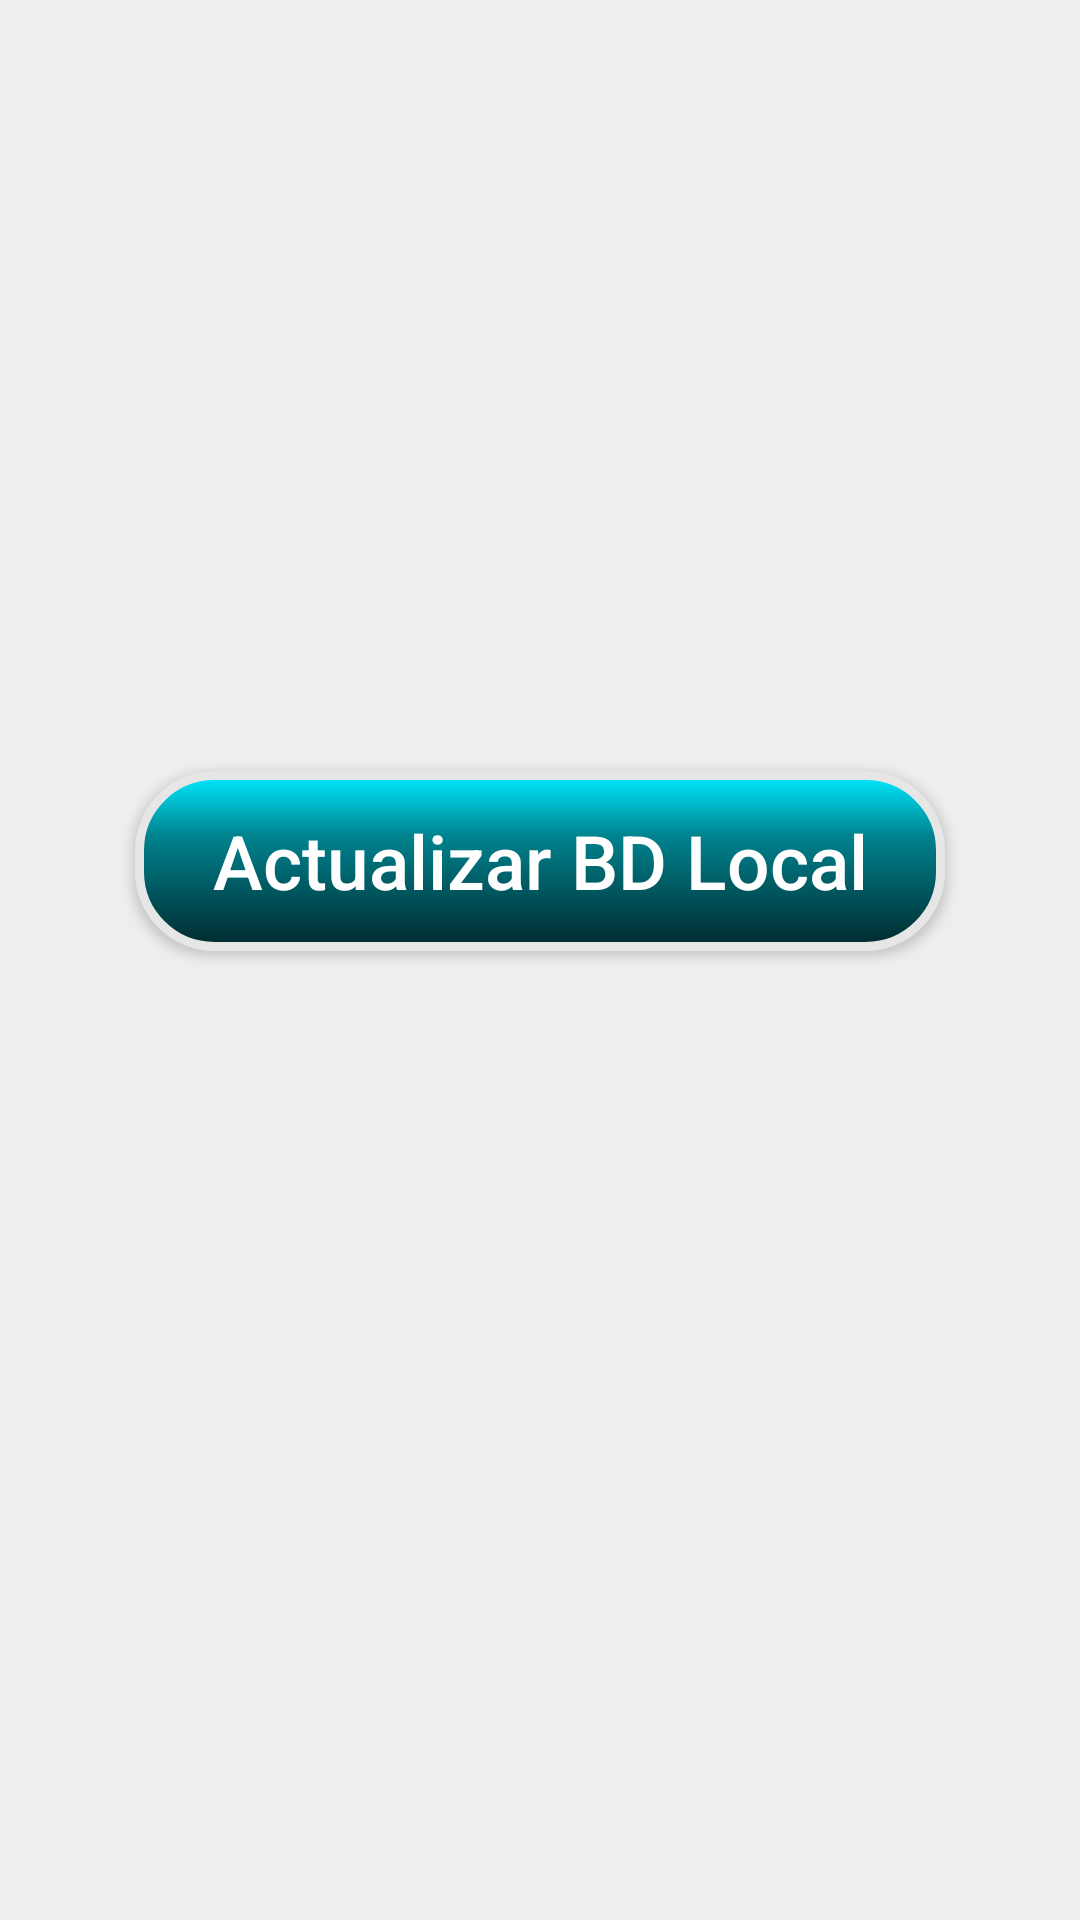

Write the Android layout XML for this screen, with the resource values it uses.
<!-- AndroidManifest.xml: application theme AppTheme -->
<!-- res/layout/activity_update_data.xml -->
<?xml version="1.0" encoding="utf-8"?>
<androidx.constraintlayout.widget.ConstraintLayout
    xmlns:android="http://schemas.android.com/apk/res/android"
    xmlns:app="http://schemas.android.com/apk/res-auto"
    xmlns:tools="http://schemas.android.com/tools"
    android:layout_width="match_parent"
    android:layout_height="match_parent">

    <TextView
        android:id="@+id/regapi_textView"
        style="@style/CodeFontMedium"
        tools:text="@string/api"
        android:layout_marginTop="40dp"
        app:layout_constraintEnd_toEndOf="parent"
        app:layout_constraintStart_toStartOf="parent"
        app:layout_constraintTop_toTopOf="parent" />

    <TextView
        android:id="@+id/reglocal_textView"
        style="@style/CodeFontMedium"
        tools:text="@string/local"
        android:layout_marginTop="40dp"
        app:layout_constraintEnd_toEndOf="parent"
        app:layout_constraintStart_toStartOf="parent"
        app:layout_constraintTop_toBottomOf="@+id/regapi_textView" />

    <TextView
        android:id="@+id/aviso_textView"
        style="@style/CodeFontMedium"
        tools:text="@string/losdatosestanactualizados"
        android:layout_marginTop="40dp"
        app:layout_constraintEnd_toEndOf="parent"
        app:layout_constraintStart_toStartOf="parent"
        app:layout_constraintTop_toBottomOf="@+id/reglocal_textView" />

    <Button
        android:id="@+id/update_button"
        style="@style/CodeButton"
        android:layout_marginTop="40dp"
        android:text="@string/update_Local"
        app:layout_constraintEnd_toEndOf="parent"
        app:layout_constraintStart_toStartOf="parent"
        app:layout_constraintTop_toBottomOf="@+id/aviso_textView" />

    <TextView
        android:id="@+id/update_textView"
        style="@style/CodeFontMedium"
        tools:text="@string/datosimportados"
        android:layout_marginTop="40dp"
        app:layout_constraintEnd_toEndOf="parent"
        app:layout_constraintStart_toStartOf="parent"
        app:layout_constraintTop_toBottomOf="@+id/update_button" />


    <ProgressBar
        android:id="@+id/progressBar"
        style="?android:attr/progressBarStyle"
        android:layout_width="87dp"
        android:layout_height="72dp"
        tools:layout_editor_absoluteX="162dp"
        app:layout_constraintEnd_toEndOf="parent"
        app:layout_constraintStart_toStartOf="parent"
        app:layout_constraintBottom_toBottomOf="parent"
        app:layout_constraintTop_toBottomOf="@+id/update_textView" />

</androidx.constraintlayout.widget.ConstraintLayout>
<!-- resources referenced by this layout -->
<resources>
  <string name="api">api</string>
  <string name="datosimportados">Datos importados</string>
  <string name="local">local</string>
  <string name="losdatosestanactualizados">Los datos estan actualizados</string>
  <string name="update_Local">Actualizar BD Local</string>
  <style name="CodeButton" parent="Widget.AppCompat.Button.Colored">
          <item name="android:layout_width">wrap_content</item>
          <item name="android:layout_height">wrap_content</item>
          <item name="android:textAllCaps">false</item>
          <item name="android:textColor">@color/buttonLabel</item>
          <item name="android:textSize">25sp</item>
          <item name="android:background">@drawable/btn_shape</item>
          <item name="android:padding">5dp</item>
          <item name="android:width">270dp</item>
          <item name="android:height">60dp</item>
      </style>
  <style name="CodeFontMedium" parent="@style/CodeFont">
          <item name="android:textSize">24sp</item>
      </style>
  <style name="AppTheme" parent="Theme.AppCompat.Light.NoActionBar">
          <item name="colorPrimary">@color/white</item>
          <item name="colorPrimaryDark">@color/whiteSmoke</item>
          <item name="colorAccent">@color/orangeRed</item>
          <item name="colorControlNormal">@color/onyx</item>
          <item name="android:colorBackground">@color/lightGray</item>
          <item name="android:colorForeground">@color/blueGreen</item>
          <item name="windowActionBar">false</item>
          <item name="windowNoTitle">true</item>
      </style>
  <color name="buttonLabel">#FFFFFF</color>
  <!-- drawable btn_shape (drawable) -->
  <?xml version="1.0" encoding="utf-8"?>
  <shape xmlns:android="http://schemas.android.com/apk/res/android" android:shape="rectangle" >
      <corners
          android:radius="25dp"
          />
      <gradient
          android:angle="270"
          android:centerX="35%"
          android:centerColor="#00838F"
          android:startColor="#00E9FF"
          android:endColor="#002A2E"
          android:type="linear"
          />
      <stroke
          android:width="3dp"
          android:color="#E6E6E6"
          />
  </shape>
  <style name="CodeFont" parent="@android:style/TextAppearance">
          <item name="android:layout_width">wrap_content</item>
          <item name="android:layout_height">wrap_content</item>
          <item name="android:fontFamily">sans-serif</item>
          <item name="android:textStyle">normal</item>
          <item name="android:typeface">monospace</item>
      </style>
  <color name="white">#FFFFFF</color>
  <color name="whiteSmoke">#FAFAFA</color>
  <color name="orangeRed">#FF6E40</color>
  <color name="onyx">#212121</color>
  <color name="lightGray">#EEEEEE</color>
  <color name="blueGreen">#00838F</color>
</resources>
